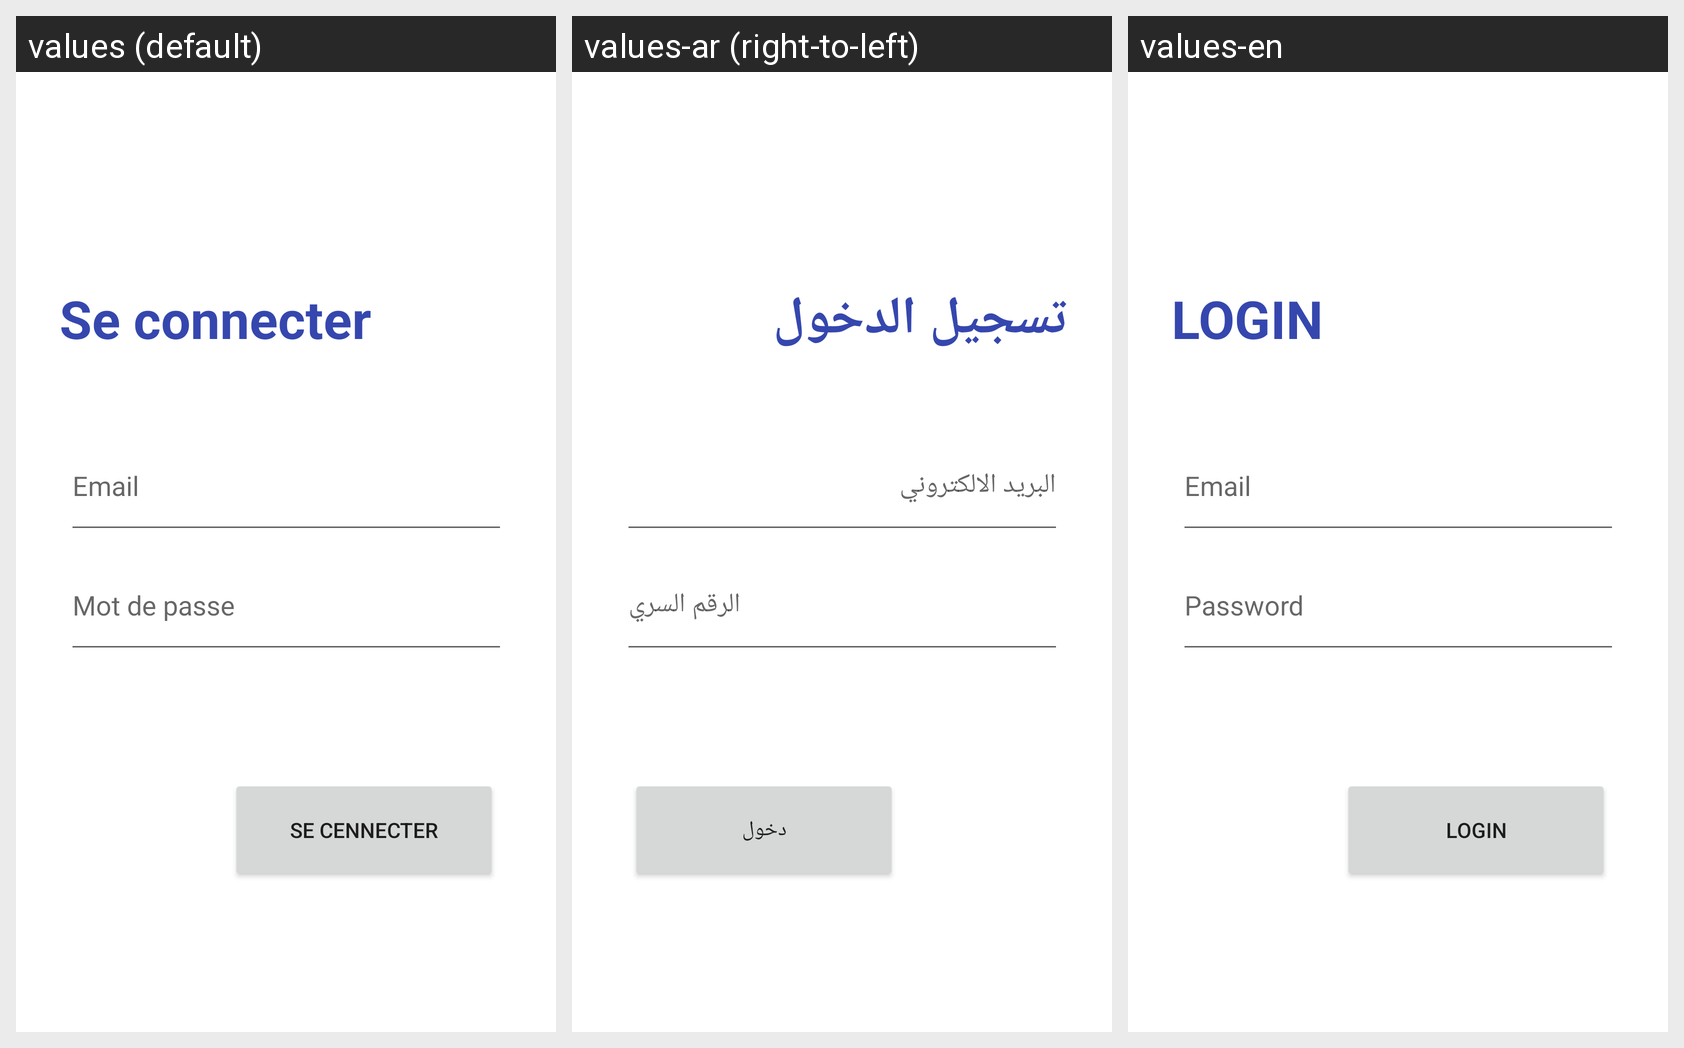

Translations of the strings shown on this Android screen, per locale in the grid:
Android screen res/layout/activity_login.xml rendered under 3 locales, left to right: values (default), values-ar (right-to-left), values-en. Device: Nexus 5 (rendered at 1080×1920; each locale shown at half size, 540×960, under a caption strip naming it); theme Theme.Tp2splashScreenloginStatic.
Strings drawn on this screen, with the default value and each locale's value (text and hints the layout hard-codes appear in the picture but are not listed):

LOGIN
  values: Se connecter
  values-ar: تسجيل الدخول
  values-en: LOGIN

login_email_hint
  values: Email
  values-ar: البريد الالكتروني
  values-en: Email

login_password_hint
  values: Mot de passe
  values-ar: الرقم السري
  values-en: Password

login
  values: Se cennecter
  values-ar: دخول
  values-en: Login

emptyvalues
  values: Email et mot de passe ne doivent pas etre vide
  values-ar: قم بملء البريد الالكتروني والرقم السري
  values-en: Email and password can not be empty
